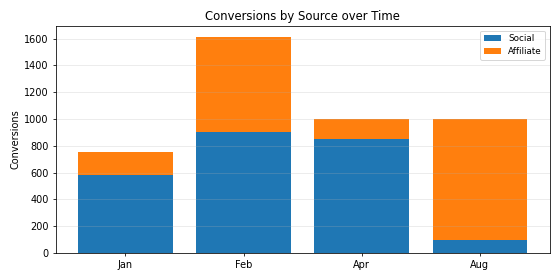

The data file committed next to this chart (first rows):
Period, Social, Affiliate, Total
Jan, 579.0, 174.0, 753.0
Feb, 904.0, 708.0, 1612
Apr, 848.0, 155.0, 1003
Aug, 97.0, 903.0, 1000
